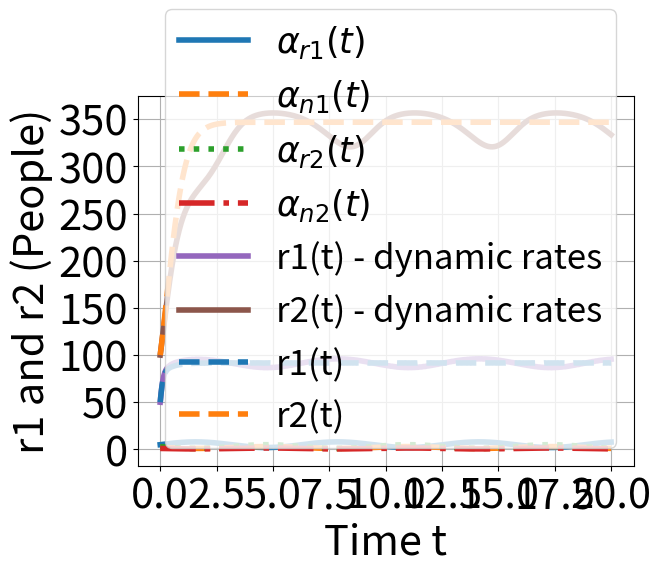

Reproduce this figure in Python.
import numpy as np
from scipy.integrate import solve_ivp
import matplotlib.pyplot as plt

# Parameter
# =============================================================================
# alpha_r1 = 5   
# alpha_n1 = 2
# alpha_r2 = 9
# alpha_n2 = 1
# =============================================================================

# =============================================================================
# alpha_r1 = lambda r1: r1/(1-r1)   
# alpha_n1 = lambda r1: (1-r1)/r1
# alpha_r2 = lambda r2: r2/(1-r2)
# alpha_n2 = lambda r2: (1-r2)/r2
# =============================================================================

time_end = 20

#alpha_r1 = lambda t: 5 + (3/time_end)*t
#alpha_n1 = lambda t: 2 - (1/time_end)*t
#alpha_r2 = lambda t: 3 - (2/time_end)*t
#alpha_n2 = lambda t: 1 - (0.5/time_end)*t
np.sin(time_end)
alpha_r1 = lambda t: 5 + 3 *np.sin(t)
alpha_n1 = lambda t: 2 - 1 *np.sin(t)
alpha_r2 = lambda t: 3 - 2*np.sin(t)
alpha_n2 = lambda t: 1 - 0.5*np.sin(t)


N1 = 100
N2 = 500
lambda12 = 5
lambda21 = 1

# =============================================================================
# gamma1 = alpha_n1/alpha_r1  
# gamma2 = alpha_n2/alpha_r2  
# beta12 = lambda12/alpha_r1 * N1/N2  
# beta21 = lambda21/alpha_r2 * N2/N1  
# =============================================================================

# ODE-System

# Not working
# =============================================================================
# # =============================================================================
# # def system(t, y):
# #     r1, r2 = y
# #     dr1dt = 1/N1 * alpha_r1 * r1**2 - alpha_n1*(1-r1) + lambda12*r2*(1-r1) * 1/N1
# #     dr2dt = 1/N2 * alpha_r2 * r2**2 - alpha_n2*(1-r2) + lambda21*r1*(1-r2) * 1/N2
# #     return [dr1dt, dr2dt]
# # =============================================================================
# 
# # =============================================================================
# # def system(t, y):
# #     r1, r2 = y
# #     dr1dt = r1**2 - gamma1*(1-r1) + beta12*r2*(1-r1)
# #     dr2dt = r2**2 - gamma2*(1-r2) + beta21*r1*(1-r2)
# #     return [dr1dt, dr2dt]
# # =============================================================================
# =============================================================================
t_values = np.linspace(0, time_end, 1000)

plt.plot(t_values, alpha_r1(t_values), label=r'$\alpha_{r1}(t)$', linestyle='-', linewidth=4)
plt.plot(t_values, alpha_n1(t_values), label=r'$\alpha_{n1}(t)$', linestyle='--', linewidth=4)
plt.plot(t_values, alpha_r2(t_values), label=r'$\alpha_{r2}(t)$', linestyle=':', linewidth=4)
plt.plot(t_values, alpha_n2(t_values), label=r'$\alpha_{n2}(t)$', linestyle='-.', linewidth=4)

plt.xlabel('Time t', fontsize=30)  # Adjust font size
plt.ylabel(r'$\alpha(t)$ values', fontsize=30)  # Adjust font size
plt.xticks(fontsize=30)
plt.yticks(fontsize=30)
plt.legend(fontsize=25)  # Adjust font size
plt.grid(True)
plt.show()
# Time-dependent rates
def system_time(t, y):
    r1, r2 = y
    a = alpha_r1(t)
    b=alpha_n1(t)
    dr1dt = 1/N1 * alpha_r1(t) * r1 * (N1-r1) - alpha_n1(t)*r1 + lambda12*r2*(N1-r1) * 1/N1
    dr2dt = 1/N2 * alpha_r2(t) * r2 * (N2-r2) - alpha_n2(t)*r2 + lambda21*r1*(N2-r2) * 1/N2
    return [dr1dt, dr2dt]
# Rate constant = starting value of time-dependent
def system(t, y):
    r1, r2 = y
    dr1dt = 1/N1 * alpha_r1(0) * r1 * (N1-r1) - alpha_n1(0)*r1 + lambda12*r2*(N1-r1) * 1/N1
    dr2dt = 1/N2 * alpha_r2(0) * r2 * (N2-r2) - alpha_n2(0)*r2 + lambda21*r1*(N2-r2) * 1/N2
    return [dr1dt, dr2dt]

# =============================================================================
# def system(t, y):
#     r1, r2 = y
#     dr1dt = 1/N1 * alpha_r1 * r1 * (N1-r1) - alpha_n1*r1 + lambda12*r2*(N1-r1) * 1/N1
#     dr2dt = 1/N2 * alpha_r2 * r2 * (N2-r2) - alpha_n2*r2 + lambda21*r1*(N2-r2) * 1/N2
#     return [dr1dt, dr2dt]
# =============================================================================

# =============================================================================
# def system(t, y):
#     r1, r2 = y
#     dr1dt = r1 * (1-r1) - gamma1*r1 + beta12*r2*(1-r1)
#     dr2dt = r2 * (1-r2) - gamma2*r2 + beta21*r1*(1-r2)
#     return [dr1dt, dr2dt]
# =============================================================================

# Anfangsbedingungen
# =============================================================================
# r1_0 = 0.5  # Anpassbar
# r2_0 = 0.2  # Anpassbar
# =============================================================================

r1_0 = 0.5 * N1  # Anpassbar
r2_0 = 0.2 * N2 # Anpassbar

# Zeitbereich für die Simulation
t_span = (0, time_end)  # Von t=0 bis t=10
t_eval = np.linspace(t_span[0], t_span[1], 1000)  # Zeitpunkte für die Lösung

# Lösen des ODE-Systems
solution_time = solve_ivp(system_time, t_span, [r1_0, r2_0], t_eval=t_eval)
solution = solve_ivp(system, t_span, [r1_0, r2_0], t_eval=t_eval)

# Plotten der Lösung
plt.plot(solution.t, solution_time.y[0], label='r1(t) - dynamic rates', linestyle='-', linewidth=4)
plt.plot(solution.t, solution_time.y[1], label='r2(t) - dynamic rates', linestyle='-', linewidth=4)
plt.plot(solution.t, solution.y[0], label='r1(t)', color='C0', linestyle='--', linewidth=4)
plt.plot(solution.t, solution.y[1], label='r2(t)', color='C1', linestyle='--', linewidth=4)

plt.xlabel('Time t', fontsize=30)
plt.ylabel('r1 and r2 (People)', fontsize=30)
plt.xticks(fontsize=30)
plt.yticks(fontsize=30)
plt.legend(fontsize=25)
plt.grid(True)
plt.show()
